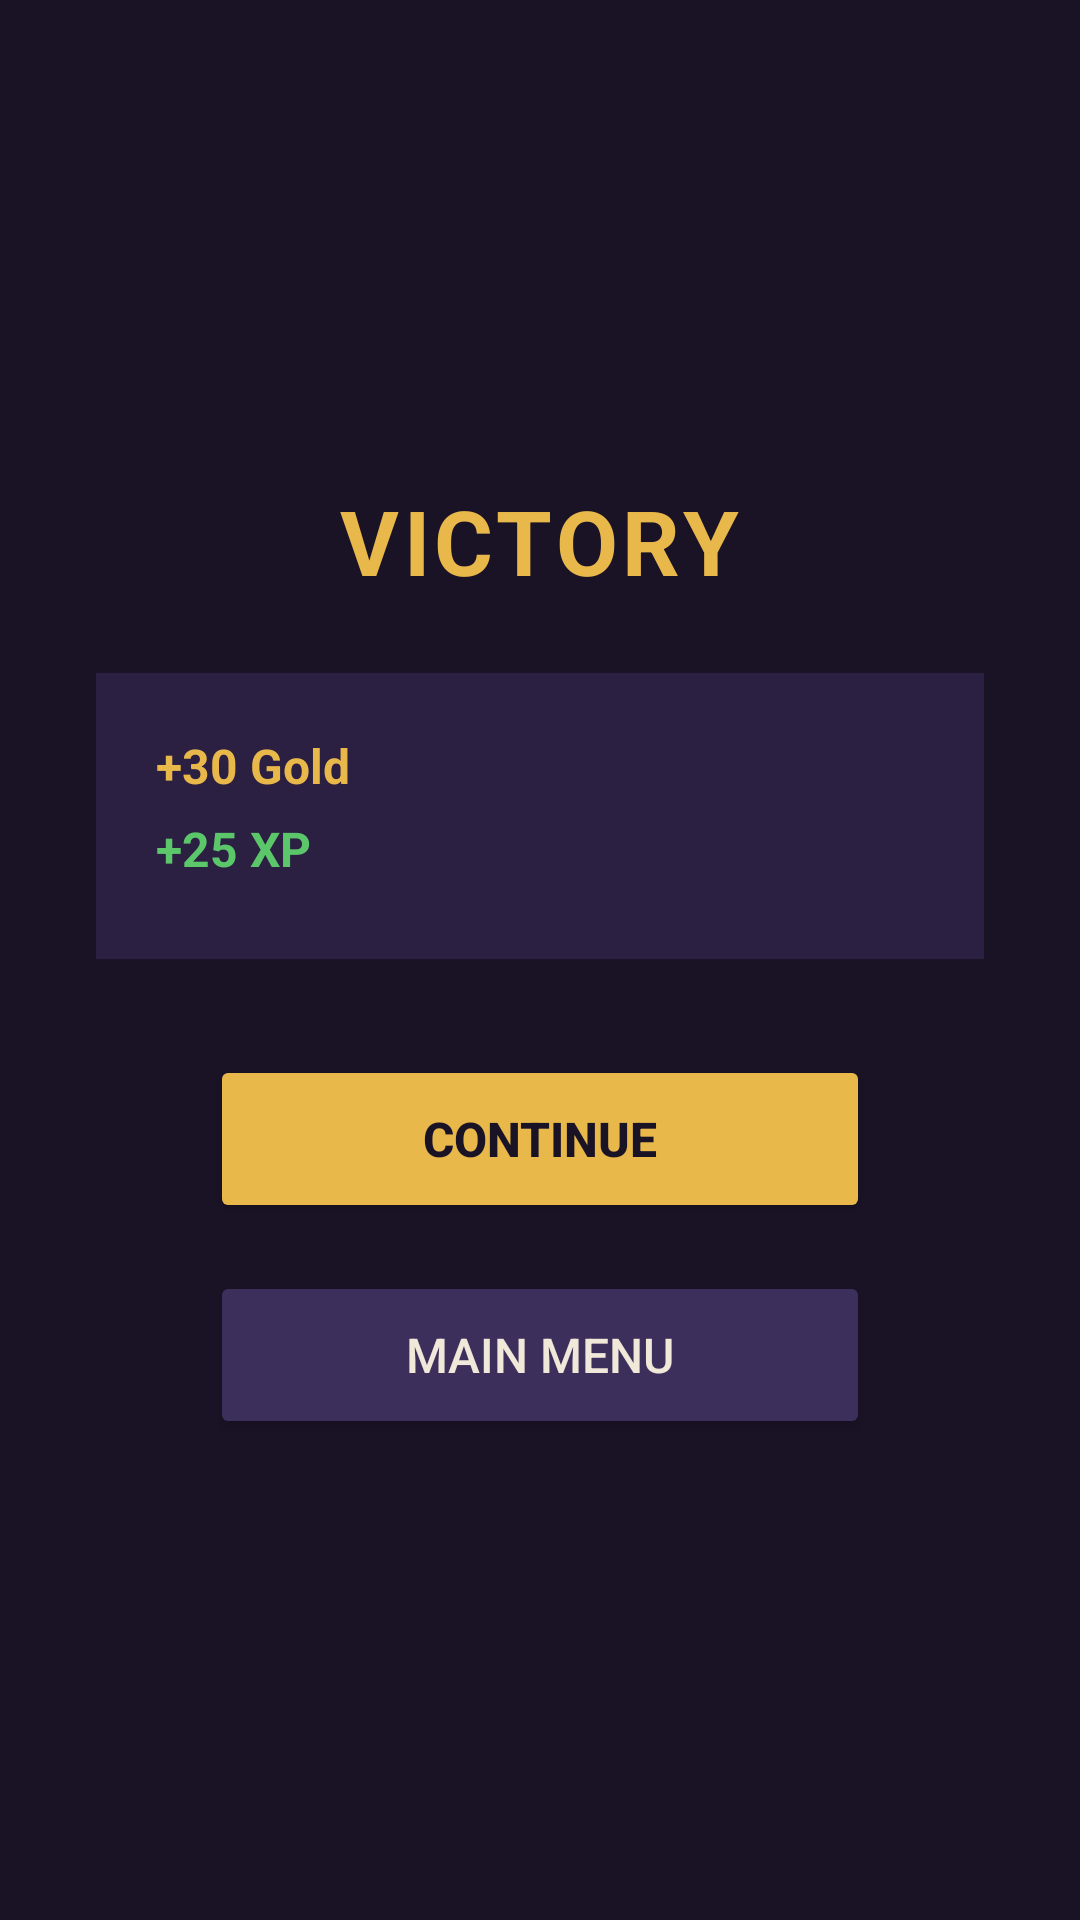

The Android layout XML behind this screen, and the referenced resources:
<!-- AndroidManifest.xml: application theme Theme.RealmOfHeroes -->
<!-- res/layout/activity_results.xml -->
<?xml version="1.0" encoding="utf-8"?>
<LinearLayout xmlns:android="http://schemas.android.com/apk/res/android"
    android:layout_width="match_parent"
    android:layout_height="match_parent"
    android:orientation="vertical"
    android:background="@color/bg_dark"
    android:padding="32dp"
    android:gravity="center">

    <TextView
        android:id="@+id/resultTitleText"
        android:layout_width="wrap_content"
        android:layout_height="wrap_content"
        android:text="VICTORY"
        android:textColor="@color/gold"
        android:textSize="30sp"
        android:textStyle="bold"
        android:letterSpacing="0.05"
        android:layout_marginBottom="24dp"/>

    <LinearLayout
        android:id="@+id/rewardsPanel"
        android:layout_width="match_parent"
        android:layout_height="wrap_content"
        android:orientation="vertical"
        android:background="@color/bg_panel"
        android:padding="20dp"
        android:layout_marginBottom="32dp">

        <TextView
            android:id="@+id/currencyEarnedText"
            android:layout_width="wrap_content"
            android:layout_height="wrap_content"
            android:text="+30 Gold"
            android:textColor="@color/gold"
            android:textSize="16sp"
            android:textStyle="bold"
            android:layout_marginBottom="6dp"/>

        <TextView
            android:id="@+id/xpEarnedText"
            android:layout_width="wrap_content"
            android:layout_height="wrap_content"
            android:text="+25 XP"
            android:textColor="@color/xp_green"
            android:textSize="16sp"
            android:textStyle="bold"
            android:layout_marginBottom="6dp"/>

        <TextView
            android:id="@+id/levelUpText"
            android:layout_width="wrap_content"
            android:layout_height="wrap_content"
            android:text="Level Up!"
            android:textColor="@color/mana_blue"
            android:textSize="16sp"
            android:textStyle="bold"
            android:visibility="gone"/>
    </LinearLayout>

    <Button
        android:id="@+id/continueButton"
        android:layout_width="220dp"
        android:layout_height="56dp"
        android:text="Continue"
        android:textSize="16sp"
        android:textStyle="bold"
        android:backgroundTint="@color/gold"
        android:textColor="@color/bg_dark"
        android:layout_marginBottom="16dp"/>

    <Button
        android:id="@+id/menuButton"
        android:layout_width="220dp"
        android:layout_height="56dp"
        android:text="Main Menu"
        android:textSize="16sp"
        android:backgroundTint="@color/bg_panel_light"
        android:textColor="@color/text_light"/>

</LinearLayout>
<!-- resources referenced by this layout -->
<resources>
  <color name="bg_dark">#1A1326</color>
  <color name="bg_panel">#2B2042</color>
  <color name="bg_panel_light">#3D2F5C</color>
  <color name="gold">#E8B84B</color>
  <color name="mana_blue">#4B9CE8</color>
  <color name="text_light">#F0E8D8</color>
  <color name="xp_green">#5CC76A</color>
  <style name="Theme.RealmOfHeroes" parent="Theme.Material3.DayNight.NoActionBar">
          <item name="android:windowBackground">@color/bg_dark</item>
          <item name="colorPrimary">@color/gold</item>
          <item name="colorPrimaryDark">@color/bg_dark</item>
          <item name="colorOnPrimary">@color/bg_dark</item>
          <item name="colorSecondary">@color/mage_accent</item>
          <item name="android:statusBarColor">@color/bg_dark</item>
      </style>
  <color name="mage_accent">#8C6BE8</color>
</resources>
